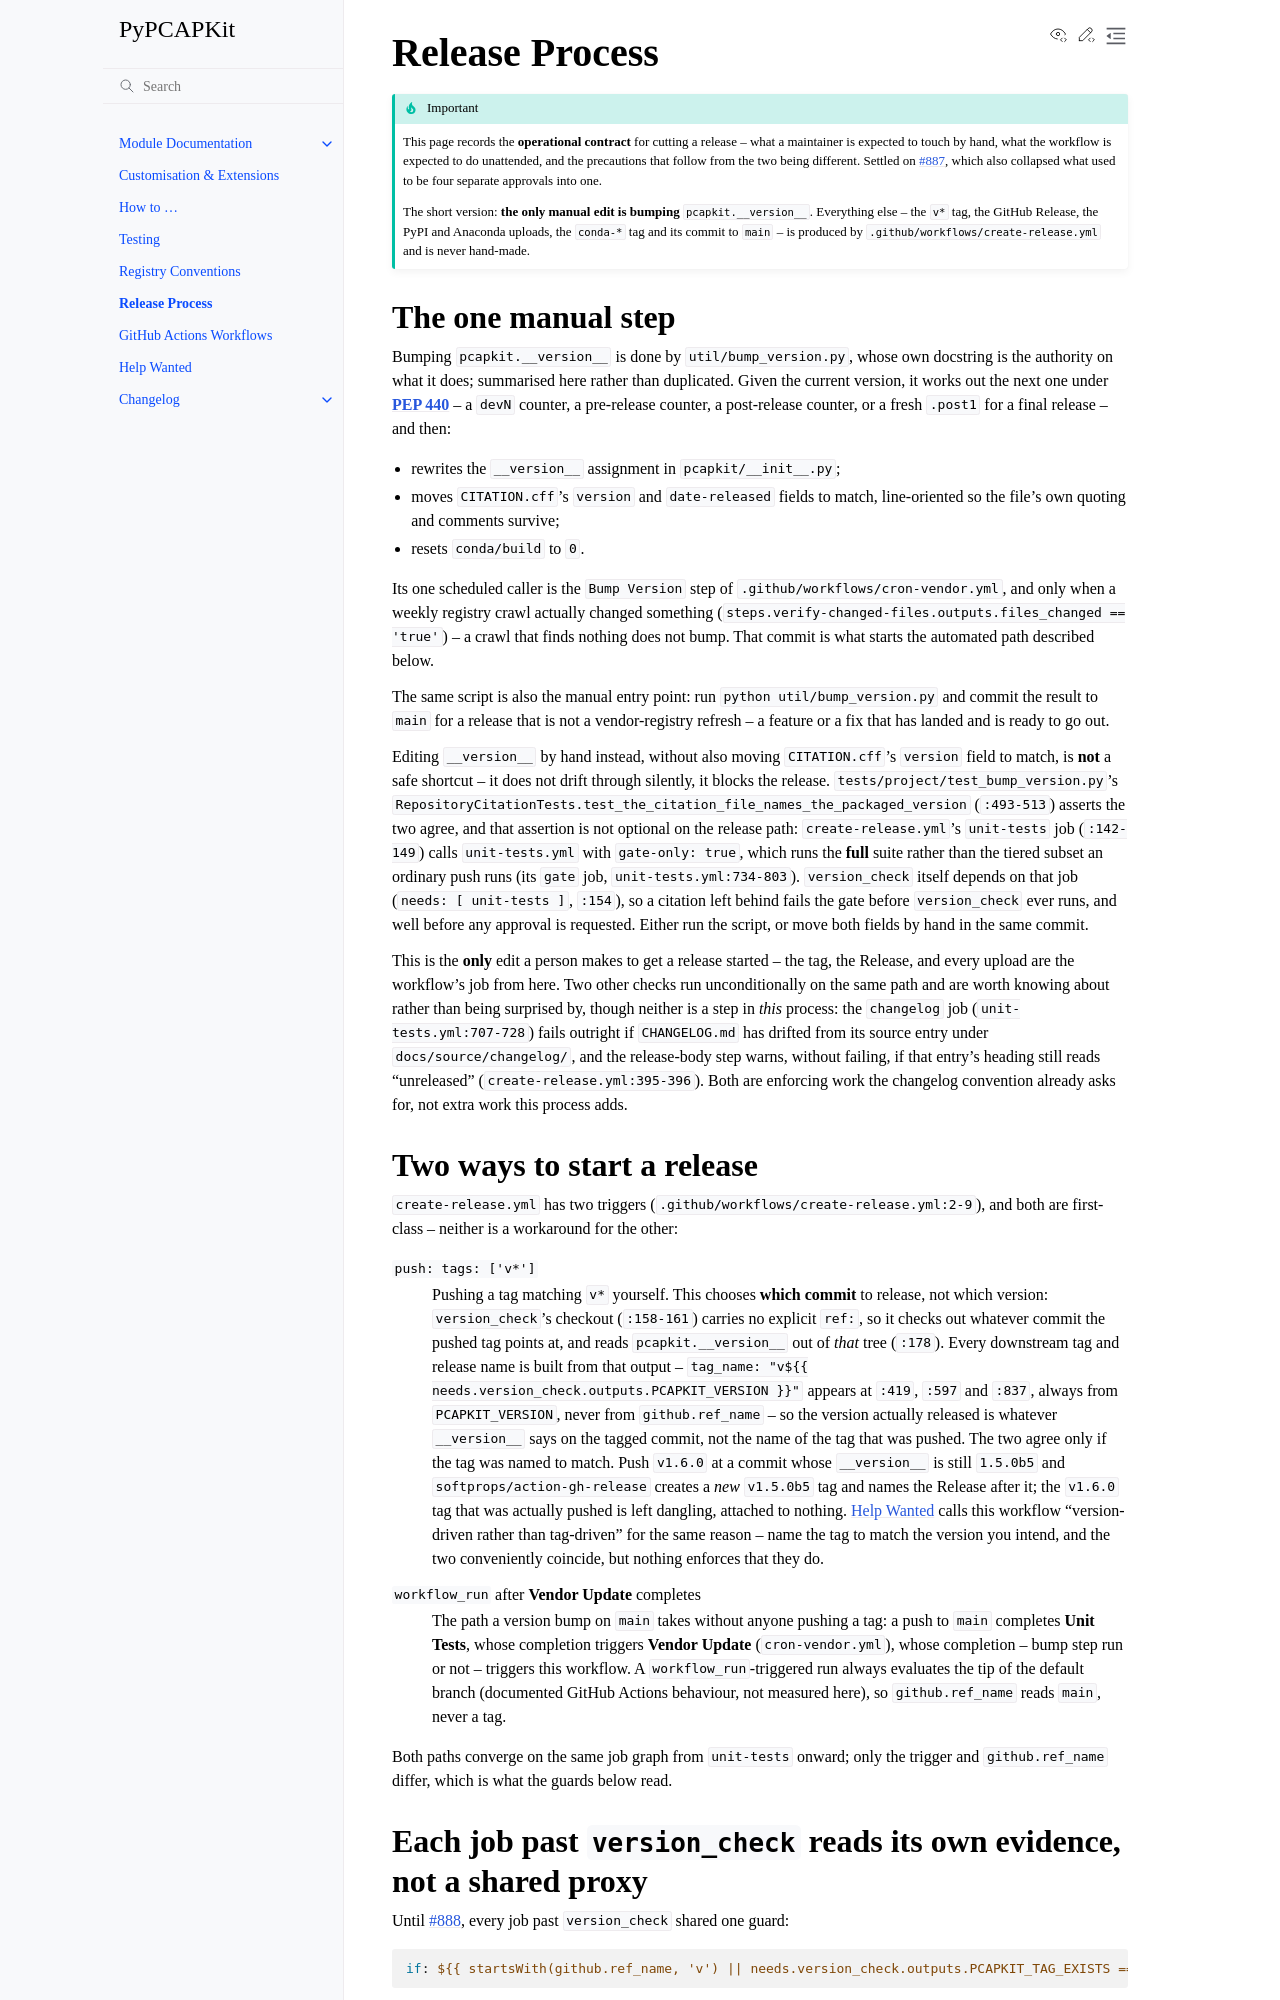

repository: JarryShaw/PyPCAPKit · page: releasing.html · generator: sphinx

Release Process
================

.. important::

   This page records the **operational contract** for cutting a release --
   what a maintainer is expected to touch by hand, what the workflow is
   expected to do unattended, and the precautions that follow from the two
   being different. Settled on
   `#887 <https://github.com/JarryShaw/PyPCAPKit/issues/887>`__, which also
   collapsed what used to be four separate approvals into one.

   The short version: **the only manual edit is bumping**
   ``pcapkit.__version__``. Everything else -- the ``v*`` tag, the GitHub
   Release, the PyPI and Anaconda uploads, the ``conda-*`` tag and its commit
   to ``main`` -- is produced by
   ``.github/workflows/create-release.yml`` and is never hand-made.

The one manual step
--------------------

Bumping ``pcapkit.__version__`` is done by :file:`util/bump_version.py`, whose
own docstring is the authority on what it does; summarised here rather than
duplicated. Given the current version, it works out the next one under
:pep:`440` -- a ``devN`` counter, a pre-release counter, a post-release
counter, or a fresh ``.post1`` for a final release -- and then:

* rewrites the ``__version__`` assignment in ``pcapkit/__init__.py``;
* moves :file:`CITATION.cff`'s ``version`` and ``date-released`` fields to
  match, line-oriented so the file's own quoting and comments survive;
* resets :file:`conda/build` to ``0``.

Its one scheduled caller is the ``Bump Version`` step of
``.github/workflows/cron-vendor.yml``, and only when a weekly registry crawl
actually changed something (``steps.verify-changed-files.outputs.files_changed
== 'true'``) -- a crawl that finds nothing does not bump. That commit is what
starts the automated path described below.

The same script is also the manual entry point: run
``python util/bump_version.py`` and commit the result to ``main`` for a
release that is not a vendor-registry refresh -- a feature or a fix that has
landed and is ready to go out.

Editing ``__version__`` by hand instead, without also moving
:file:`CITATION.cff`'s ``version`` field to match, is **not** a safe
shortcut -- it does not drift through silently, it blocks the release.
``tests/project/test_bump_version.py``'s
``RepositoryCitationTests.test_the_citation_file_names_the_packaged_version``
(``:493-513``) asserts the two agree, and that assertion is not optional on
the release path: ``create-release.yml``'s ``unit-tests`` job
(``:142-149``) calls ``unit-tests.yml`` with ``gate-only: true``, which runs
the **full** suite rather than the tiered subset an ordinary push runs
(its ``gate`` job, ``unit-tests.yml:734-803``). ``version_check`` itself
depends on that job (``needs: [ unit-tests ]``, ``:154``), so a citation left
behind fails the gate before ``version_check`` ever runs, and well before any
approval is requested. Either run the script, or move both fields by hand in
the same commit.

This is the **only** edit a person makes to get a release started -- the tag,
the Release, and every upload are the workflow's job from here. Two other
checks run unconditionally on the same path and are worth knowing about
rather than being surprised by, though neither is a step in *this* process:
the ``changelog`` job (``unit-tests.yml:707-728``) fails outright if
``CHANGELOG.md`` has drifted from its source entry under
:file:`docs/source/changelog/`, and the release-body step warns, without
failing, if that entry's heading still reads "unreleased"
(``create-release.yml:395-396``). Both are enforcing work the changelog
convention already asks for, not extra work this process adds.

Two ways to start a release
----------------------------

``create-release.yml`` has two triggers
(``.github/workflows/create-release.yml:2-9``), and both are first-class --
neither is a workaround for the other:

``push: tags: ['v*']``
   Pushing a tag matching ``v*`` yourself. This chooses **which commit** to
   release, not which version: ``version_check``'s checkout
   (``:158-161``) carries no explicit ``ref:``, so it checks out whatever
   commit the pushed tag points at, and reads ``pcapkit.__version__`` out of
   *that* tree (``:178``). Every downstream tag and release name is built
   from that output -- ``tag_name: "v${{ needs.version_check.outputs.PCAPKIT_VERSION }}"``
   appears at ``:419``, ``:597`` and ``:837``, always from
   ``PCAPKIT_VERSION``, never from ``github.ref_name`` -- so the version
   actually released is whatever ``__version__`` says on the tagged commit,
   not the name of the tag that was pushed. The two agree only if the tag
   was named to match. Push ``v1.6.0`` at a commit whose ``__version__`` is
   still ``1.5.0b5`` and ``softprops/action-gh-release`` creates a *new*
   ``v1.5.0b5`` tag and names the Release after it; the ``v1.6.0`` tag that
   was actually pushed is left dangling, attached to nothing.
   :doc:`pep` calls this workflow "version-driven rather than tag-driven"
   for the same reason -- name the tag to match the version you intend, and
   the two conveniently coincide, but nothing enforces that they do.

``workflow_run`` after **Vendor Update** completes
   The path a version bump on ``main`` takes without anyone pushing a tag:
   a push to ``main`` completes **Unit Tests**, whose completion triggers
   **Vendor Update** (``cron-vendor.yml``), whose completion -- bump step run
   or not -- triggers this workflow. A ``workflow_run``-triggered run always
   evaluates the tip of the default branch (documented GitHub Actions
   behaviour, not measured here), so ``github.ref_name`` reads ``main``,
   never a tag.

Both paths converge on the same job graph from ``unit-tests`` onward; only
the trigger and ``github.ref_name`` differ, which is what the guards below
read.
